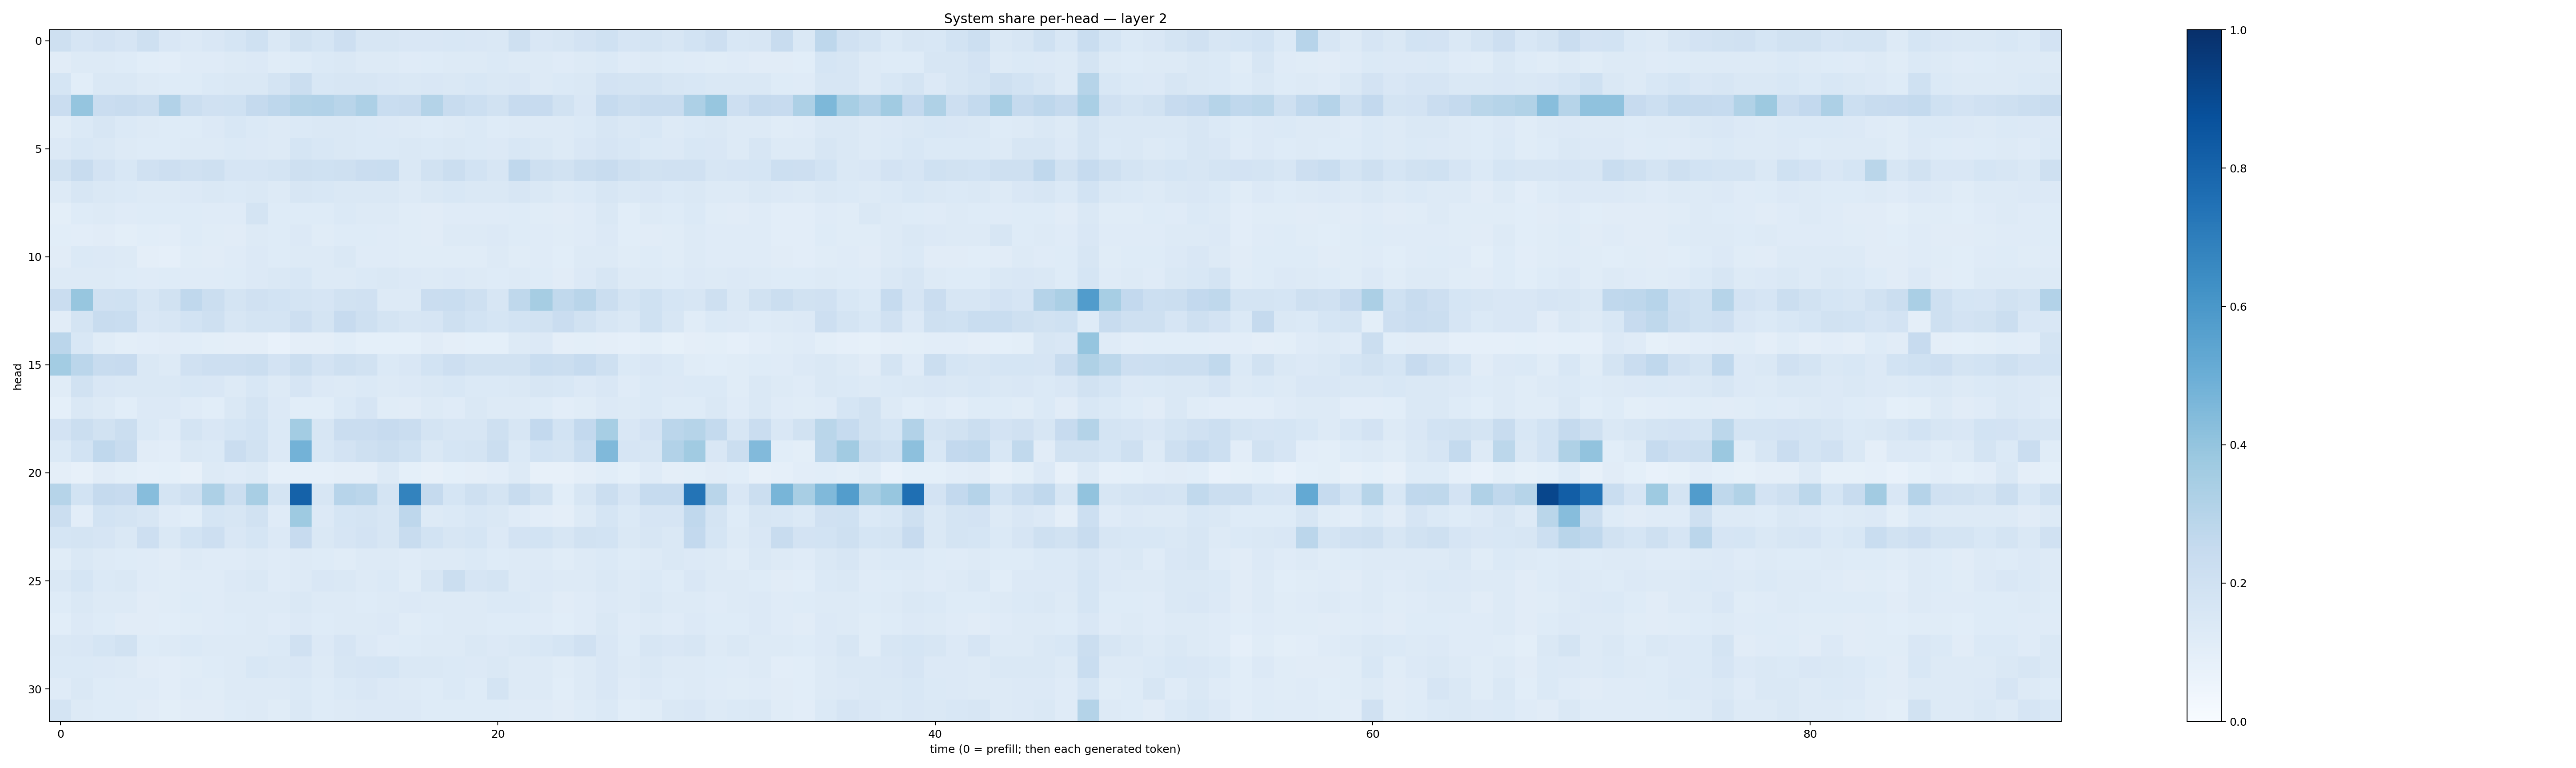

Source data for this figure (header and first rows):
0.20779493, 0.16662948, 0.18303983, 0.16499124, 0.20549887, 0.15026204, 0.13339122, 0.15066957, 0.17010641, 0.19929218, 0.14645301, 0.19396332, 0.17163451, 0.21351533, 0.15962327, 0.16089657, 0.15192515, 0.15002665, 0.15252952, 0.14898586, 0.14798437, 0.2080067, 0.14994104, 0.15712887
0.1125, 0.1322, 0.1304, 0.1247, 0.1068, 0.1048, 0.1179, 0.1202, 0.1301, 0.1341, 0.1143, 0.1233, 0.1373, 0.1412, 0.1317, 0.1285, 0.12, 0.1232, 0.1311, 0.1322, 0.137, 0.1321, 0.1282, 0.1202
0.17, 0.1091, 0.1438, 0.1418, 0.1318, 0.1233, 0.1223, 0.1373, 0.1444, 0.1461, 0.1732, 0.223, 0.1539, 0.1585, 0.1565, 0.1513, 0.1477, 0.1513, 0.1473, 0.1532, 0.1476, 0.1491, 0.1285, 0.1381
0.2278, 0.3952, 0.2281, 0.2421, 0.2261, 0.311, 0.2258, 0.1964, 0.2014, 0.2528, 0.2762, 0.3058, 0.3105, 0.2891, 0.3245, 0.2314, 0.2383, 0.3059, 0.2371, 0.2172, 0.1881, 0.2434, 0.243, 0.1927
0.1145, 0.1391, 0.1588, 0.1399, 0.1265, 0.1248, 0.1224, 0.1339, 0.1524, 0.1403, 0.1277, 0.1396, 0.142, 0.1453, 0.14, 0.1342, 0.1293, 0.1238, 0.1322, 0.1371, 0.1246, 0.1316, 0.1268, 0.129
0.1358, 0.1539, 0.1447, 0.132, 0.1239, 0.1238, 0.132, 0.127, 0.1376, 0.1335, 0.1279, 0.1686, 0.1537, 0.1413, 0.1401, 0.1383, 0.1425, 0.1399, 0.1414, 0.14, 0.1362, 0.1552, 0.1413, 0.131
0.19, 0.237, 0.1814, 0.1531, 0.1983, 0.2111, 0.1981, 0.2097, 0.1676, 0.1656, 0.1753, 0.2056, 0.203, 0.2056, 0.2285, 0.233, 0.1436, 0.1882, 0.2204, 0.1875, 0.1573, 0.2684, 0.2033, 0.1894
0.1318, 0.1587, 0.1433, 0.1405, 0.1278, 0.1317, 0.1357, 0.1422, 0.1381, 0.1424, 0.1269, 0.1564, 0.1538, 0.1483, 0.1409, 0.1451, 0.1322, 0.1427, 0.156, 0.1421, 0.1445, 0.1592, 0.1421, 0.1321
0.1009, 0.1239, 0.126, 0.1185, 0.1233, 0.1224, 0.1218, 0.1188, 0.1177, 0.1776, 0.1248, 0.1216, 0.1229, 0.137, 0.1276, 0.1316, 0.1149, 0.1103, 0.1186, 0.1195, 0.1206, 0.1242, 0.1167, 0.1111
0.1072, 0.1048, 0.1101, 0.09928, 0.1069, 0.1053, 0.1247, 0.1134, 0.1125, 0.132, 0.1245, 0.1364, 0.1148, 0.1238, 0.1234, 0.1198, 0.1157, 0.1131, 0.1274, 0.1266, 0.1334, 0.1239, 0.1179, 0.1134
0.1128, 0.1367, 0.1351, 0.1303, 0.09519, 0.08833, 0.1167, 0.112, 0.1206, 0.133, 0.1226, 0.1303, 0.1312, 0.1407, 0.1201, 0.1202, 0.1147, 0.1141, 0.1137, 0.114, 0.1257, 0.1142, 0.1194, 0.1061
0.1269, 0.1275, 0.1299, 0.1243, 0.1198, 0.1235, 0.1187, 0.1193, 0.1248, 0.1354, 0.145, 0.1525, 0.1282, 0.1312, 0.1385, 0.1474, 0.1363, 0.1295, 0.1343, 0.1286, 0.1219, 0.1324, 0.1216, 0.112
0.2289, 0.3911, 0.1982, 0.2002, 0.1607, 0.1902, 0.2672, 0.2226, 0.1758, 0.1956, 0.1849, 0.1772, 0.1642, 0.1944, 0.1963, 0.126, 0.1291, 0.2295, 0.2318, 0.2093, 0.1565, 0.2716, 0.3482, 0.265
0.1124, 0.1722, 0.2388, 0.2338, 0.1495, 0.157, 0.1868, 0.2078, 0.1619, 0.1724, 0.1775, 0.2129, 0.1744, 0.2424, 0.2077, 0.1772, 0.1579, 0.1677, 0.2067, 0.1845, 0.171, 0.1839, 0.1936, 0.2287
0.2838, 0.1541, 0.1165, 0.09998, 0.1025, 0.1095, 0.1087, 0.1008, 0.09642, 0.09695, 0.07685, 0.09545, 0.09486, 0.106, 0.09212, 0.0902, 0.09081, 0.1128, 0.09459, 0.09136, 0.09094, 0.1257, 0.1342, 0.09406
0.3574, 0.284, 0.2389, 0.2443, 0.1413, 0.1288, 0.1973, 0.2122, 0.2131, 0.2194, 0.1836, 0.2232, 0.181, 0.2047, 0.1947, 0.1398, 0.1498, 0.1836, 0.2117, 0.1899, 0.19, 0.1899, 0.2315, 0.2214
0.1159, 0.1949, 0.1522, 0.1478, 0.1433, 0.1466, 0.1525, 0.1505, 0.1285, 0.1555, 0.1311, 0.1651, 0.1345, 0.1325, 0.1386, 0.1311, 0.133, 0.1425, 0.1527, 0.139, 0.1385, 0.1452, 0.1608, 0.1532
0.09114, 0.1412, 0.129, 0.1092, 0.1347, 0.1365, 0.1184, 0.1083, 0.1453, 0.1739, 0.1362, 0.1055, 0.109, 0.1368, 0.1671, 0.116, 0.112, 0.1251, 0.1205, 0.1459, 0.1276, 0.1271, 0.125, 0.1024
0.1811, 0.2253, 0.1912, 0.2242, 0.1372, 0.1205, 0.1733, 0.1511, 0.1715, 0.185, 0.1381, 0.3576, 0.1593, 0.2275, 0.2296, 0.2451, 0.2301, 0.1776, 0.1601, 0.1594, 0.2082, 0.1621, 0.261, 0.1865
0.1368, 0.1852, 0.2694, 0.2388, 0.1098, 0.1026, 0.141, 0.1368, 0.2271, 0.1949, 0.1358, 0.4786, 0.1534, 0.1824, 0.2067, 0.2191, 0.2013, 0.1445, 0.1711, 0.1732, 0.2231, 0.1391, 0.1865, 0.1728
0.09444, 0.08102, 0.1114, 0.09968, 0.08893, 0.09268, 0.07879, 0.1264, 0.1193, 0.1275, 0.0895, 0.08701, 0.08957, 0.09688, 0.09502, 0.131, 0.0902, 0.0808, 0.09267, 0.09743, 0.1045, 0.1268, 0.08056, 0.08115
0.3001, 0.1872, 0.2508, 0.2426, 0.4328, 0.1752, 0.2062, 0.3246, 0.2213, 0.3424, 0.177, 0.8052, 0.1638, 0.2952, 0.2841, 0.1794, 0.6779, 0.2522, 0.1703, 0.2107, 0.1777, 0.238, 0.1932, 0.1059
0.2201, 0.103, 0.1858, 0.1775, 0.1636, 0.1193, 0.1068, 0.1683, 0.1572, 0.1904, 0.1208, 0.3717, 0.1351, 0.1719, 0.1744, 0.1593, 0.2754, 0.1283, 0.1381, 0.1561, 0.1448, 0.1209, 0.1029, 0.09652
0.171, 0.178, 0.1649, 0.1474, 0.2134, 0.1406, 0.1841, 0.2121, 0.1521, 0.1709, 0.1345, 0.2428, 0.1459, 0.1655, 0.18, 0.159, 0.2406, 0.1867, 0.1593, 0.17, 0.1364, 0.182, 0.1859, 0.1595
0.1168, 0.1413, 0.127, 0.1245, 0.1192, 0.1113, 0.1265, 0.1198, 0.1185, 0.1276, 0.1209, 0.1254, 0.1239, 0.1156, 0.1313, 0.1254, 0.1173, 0.1281, 0.1252, 0.1375, 0.1239, 0.1259, 0.1303, 0.1156
0.1451, 0.1701, 0.1375, 0.1418, 0.1183, 0.1145, 0.1205, 0.1203, 0.1355, 0.1478, 0.1208, 0.1295, 0.1495, 0.1427, 0.1301, 0.1391, 0.1152, 0.1618, 0.2216, 0.1675, 0.1771, 0.1312, 0.1335, 0.1266
0.124, 0.1446, 0.1317, 0.1299, 0.1094, 0.117, 0.1214, 0.1182, 0.1311, 0.1322, 0.1263, 0.1418, 0.129, 0.1313, 0.1221, 0.1289, 0.1355, 0.1261, 0.1324, 0.1282, 0.1392, 0.1406, 0.1278, 0.1105
0.1084, 0.1345, 0.1221, 0.1129, 0.1118, 0.1071, 0.117, 0.1188, 0.1219, 0.1261, 0.1199, 0.1338, 0.1244, 0.1253, 0.1256, 0.1339, 0.1161, 0.123, 0.1255, 0.126, 0.1233, 0.1228, 0.1204, 0.1082
0.1443, 0.1498, 0.17, 0.1892, 0.1246, 0.1272, 0.1367, 0.1312, 0.1283, 0.1254, 0.1391, 0.1957, 0.1335, 0.1649, 0.1353, 0.121, 0.122, 0.1282, 0.1314, 0.1465, 0.1358, 0.1444, 0.1558, 0.1688
0.1392, 0.1377, 0.1331, 0.1302, 0.1103, 0.104, 0.1145, 0.1223, 0.1259, 0.155, 0.146, 0.1497, 0.1272, 0.1588, 0.1651, 0.1687, 0.1424, 0.1464, 0.1405, 0.1337, 0.1422, 0.128, 0.1257, 0.1148
0.1191, 0.1432, 0.1219, 0.1184, 0.1178, 0.103, 0.1203, 0.1136, 0.1291, 0.1294, 0.132, 0.14, 0.1219, 0.1389, 0.1505, 0.1356, 0.1256, 0.1248, 0.1406, 0.1241, 0.1791, 0.1325, 0.1271, 0.1071
0.176, 0.1311, 0.1235, 0.1243, 0.1118, 0.09808, 0.1112, 0.1126, 0.1214, 0.1256, 0.117, 0.1423, 0.122, 0.1305, 0.1357, 0.1365, 0.1337, 0.1221, 0.1213, 0.1218, 0.1217, 0.1193, 0.1196, 0.1125
